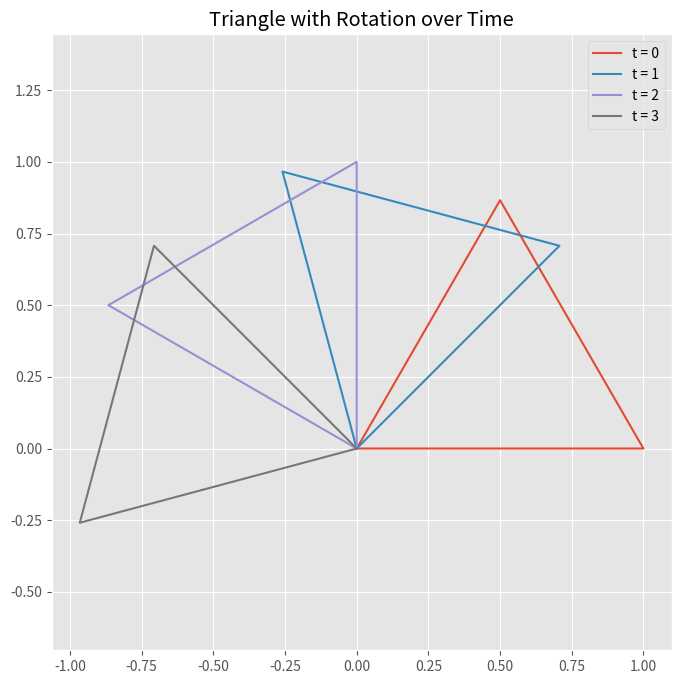

Here is the Python script that generated this plot:
import numpy as np
import matplotlib.pyplot as plt

plt.style.use('ggplot')
plt.rcParams['figure.figsize'] = (8, 8)

# 定义三角形的顶点
X = np.array([[0.0, 1.0, 0.5, 0.0],
              [0.0, 0.0, np.sqrt(3)/2, 0.0]])

# 初始旋转角度和旋转矩阵
theta_step = np.pi / 4  # 每步旋转45度
theta = 0.0  # 初始角度

for t in range(4):  # t = 0, 1, 2, 3
    # 当前时间步的旋转矩阵
    Rotation = np.array([[np.cos(theta), -np.sin(theta)],
                         [np.sin(theta), np.cos(theta)]])

    # 应用旋转
    Y = Rotation.dot(X)

    # 绘图
    plt.plot(Y[0, :], Y[1, :], label=f't = {t}')

    # 更新角度为下一个时间步
    theta += theta_step

plt.title('Triangle with Rotation over Time')
plt.axis('equal')
plt.legend()
plt.show()
